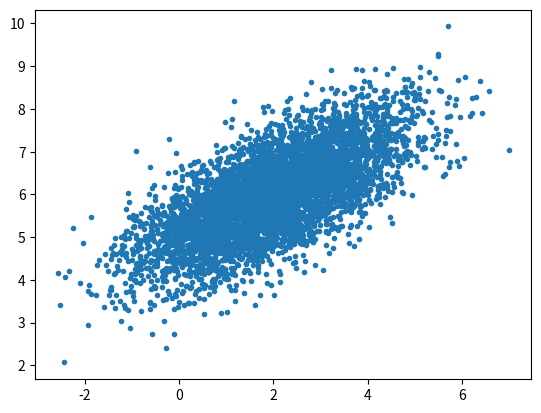

Write the Python code that produced this figure.
import numpy as np
import matplotlib.pyplot as plt
from scipy.stats import multivariate_normal

# x, y = np.mgrid[-1:5:.01, 0:10:.01]
# pos = np.empty(x.shape + (2,))
# pos[:, :, 0] = x
# pos[:, :, 1] = y
# z = multivariate_normal([2., 6.], [[2., 1.], [1., 2.]])
# plt.contour(x, y, z.pdf(pos))
# plt.savefig("6.png", transparent=True, dpi=500, pad_inches=0)
# plt.show()

z = np.random.multivariate_normal([2, 6], [[2, 1], [1, 1]], 5000)
plt.scatter(z[:, 0], z[:, 1], marker='.')
plt.show()
